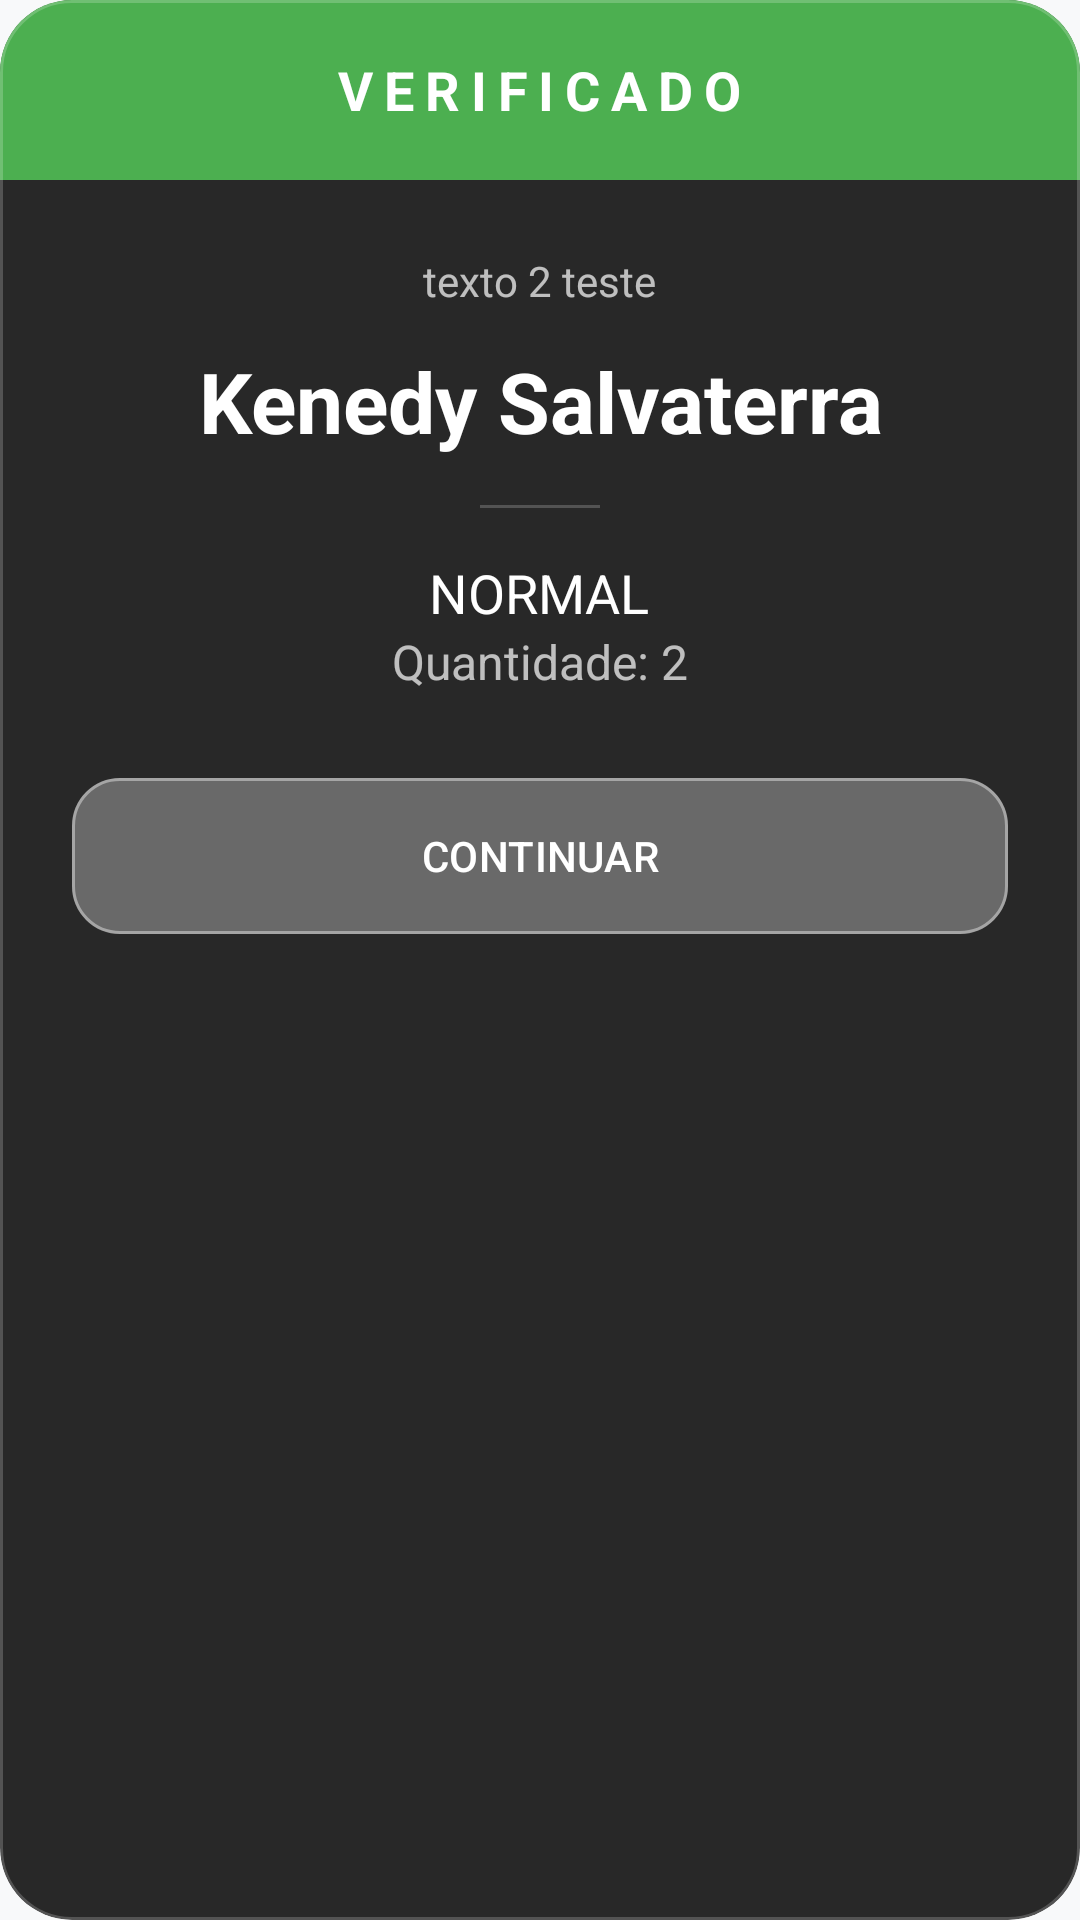

Reconstruct the res/layout file that produces this screen, plus the resources it refers to.
<!-- AndroidManifest.xml: application theme Theme.KezirApp -->
<!-- res/layout/ticket_view.xml -->
<?xml version="1.0" encoding="utf-8"?>
<com.google.android.material.card.MaterialCardView xmlns:android="http://schemas.android.com/apk/res/android"
    xmlns:app="http://schemas.android.com/apk/res-auto"
    android:id="@+id/detailCard"
    android:layout_width="match_parent"
    android:layout_height="wrap_content"
    android:layout_margin="20dp"
    app:cardCornerRadius="24dp"
    app:cardBackgroundColor="#E6121212"
    app:strokeColor="#33FFFFFF"
    app:strokeWidth="1dp">

    <LinearLayout
        android:layout_width="match_parent"
        android:layout_height="wrap_content"
        android:orientation="vertical"
        android:gravity="center_horizontal">

        <LinearLayout
            android:id="@+id/statusHeaderBar"
            android:layout_width="match_parent"
            android:layout_height="60dp"
            android:background="#4CAF50"
            android:gravity="center">

            <TextView
                android:id="@+id/statusHeaderText"
                android:layout_width="wrap_content"
                android:layout_height="wrap_content"
                android:text="VERIFICADO"
                android:textColor="#FFFFFF"
                android:textStyle="bold"
                android:letterSpacing="0.2"
                android:textSize="18sp" />
        </LinearLayout>

        <LinearLayout
            android:layout_width="match_parent"
            android:layout_height="wrap_content"
            android:orientation="vertical"
            android:padding="24dp"
            android:gravity="center_horizontal">

            <TextView
                android:id="@+id/detailMessage"
                android:layout_width="wrap_content"
                android:layout_height="wrap_content"
                android:text="texto 2 teste"
                android:textColor="#B3FFFFFF"
                android:textSize="14sp"
                android:textAlignment="center"/>

            <TextView
                android:id="@+id/detailBuyerName"
                android:layout_width="wrap_content"
                android:layout_height="wrap_content"
                android:layout_marginTop="12dp"
                android:text="Kenedy Salvaterra"
                android:textColor="#FFFFFF"
                android:textSize="28sp"
                android:textStyle="bold"
                android:textAlignment="center" />

            <LinearLayout
                android:id="@+id/ticketInfoContainer"
                android:layout_width="match_parent"
                android:layout_height="wrap_content"
                android:orientation="vertical"
                android:gravity="center_horizontal"
                android:layout_marginTop="16dp">

                <View
                    android:layout_width="40dp"
                    android:layout_height="1dp"
                    android:background="#33FFFFFF"
                    android:layout_marginBottom="16dp"/>

                <TextView
                    android:id="@+id/detailTicketType"
                    android:layout_width="wrap_content"
                    android:layout_height="wrap_content"
                    android:text="NORMAL"
                    android:textColor="#FFFFFF"
                    android:textSize="18sp"
             />

                <TextView
                    android:id="@+id/detailQuantity"
                    android:layout_width="wrap_content"
                    android:layout_height="wrap_content"
                    android:text="Quantidade: 2"
                    android:textColor="#B3FFFFFF"
                    android:textSize="16sp" />
            </LinearLayout>

            <com.google.android.material.button.MaterialButton
                android:id="@+id/closeDetailButton"
                style="@style/Widget.Material3.Button.TonalButton"
                android:layout_width="match_parent"
                android:layout_height="60dp"
                android:layout_marginTop="24dp"
                android:text="CONTINUAR"
                android:textColor="#FFFFFF"
                app:backgroundTint="#4DFFFFFF"
                app:cornerRadius="16dp"
                app:strokeColor="#66FFFFFF"
                app:strokeWidth="1dp"
                />

        </LinearLayout>
    </LinearLayout>
</com.google.android.material.card.MaterialCardView>
<!-- resources referenced by this layout -->
<resources>
  <style name="Theme.KezirApp" parent="Theme.Material3.Light.NoActionBar">
          
          <item name="colorPrimary">@color/chill_green</item>
          <item name="colorOnPrimary">@color/white</item>
          <item name="colorPrimaryContainer">#E8F5E9</item>
          <item name="colorOnPrimaryContainer">@color/chill_green</item>
  
          
          <item name="colorSecondary">@color/accent_light_green</item>
          <item name="colorOnSecondary">@color/white</item>
  
          
          <item name="android:windowBackground">#F8F9FA</item>
          <item name="colorSurface">#FFFFFF</item>
          <item name="colorOnSurface">#1A1C1E</item>
          <item name="colorSurfaceVariant">#F1F3F4</item>
          <item name="colorOnSurfaceVariant">#44474E</item>
          <item name="colorOutline">#74777F</item>
          <item name="colorOutlineVariant">#C4C7D0</item>
  
          
          <item name="android:statusBarColor">#F8F9FA</item>
          <item name="android:windowLightStatusBar">true</item>
  
          
          <item name="bottomSheetDialogTheme">@style/CustomBottomSheetDialogTheme</item>
      </style>
  <color name="chill_green">#39966B</color>
  <color name="white">#FFFFFFFF</color>
  <color name="accent_light_green">#80C565</color>
  <style name="CustomBottomSheetDialogTheme" parent="Theme.Material3.Light.BottomSheetDialog">
          <item name="bottomSheetStyle">@style/CustomBottomSheetStyle</item>
          <item name="android:windowIsFloating">false</item>
          <item name="android:windowSoftInputMode">adjustResize</item>
      </style>
  <style name="CustomBottomSheetStyle" parent="Widget.Material3.BottomSheet">
          <item name="shapeAppearance">@style/CustomShape</item>
          <item name="backgroundTint">#FFFFFF</item>
      </style>
  <style name="CustomShape" parent="ShapeAppearance.Material3.LargeComponent">
          <item name="cornerSizeTopLeft">28dp</item>
          <item name="cornerSizeTopRight">28dp</item>
          <item name="cornerSizeBottomLeft">0dp</item>
          <item name="cornerSizeBottomRight">0dp</item>
      </style>
</resources>
